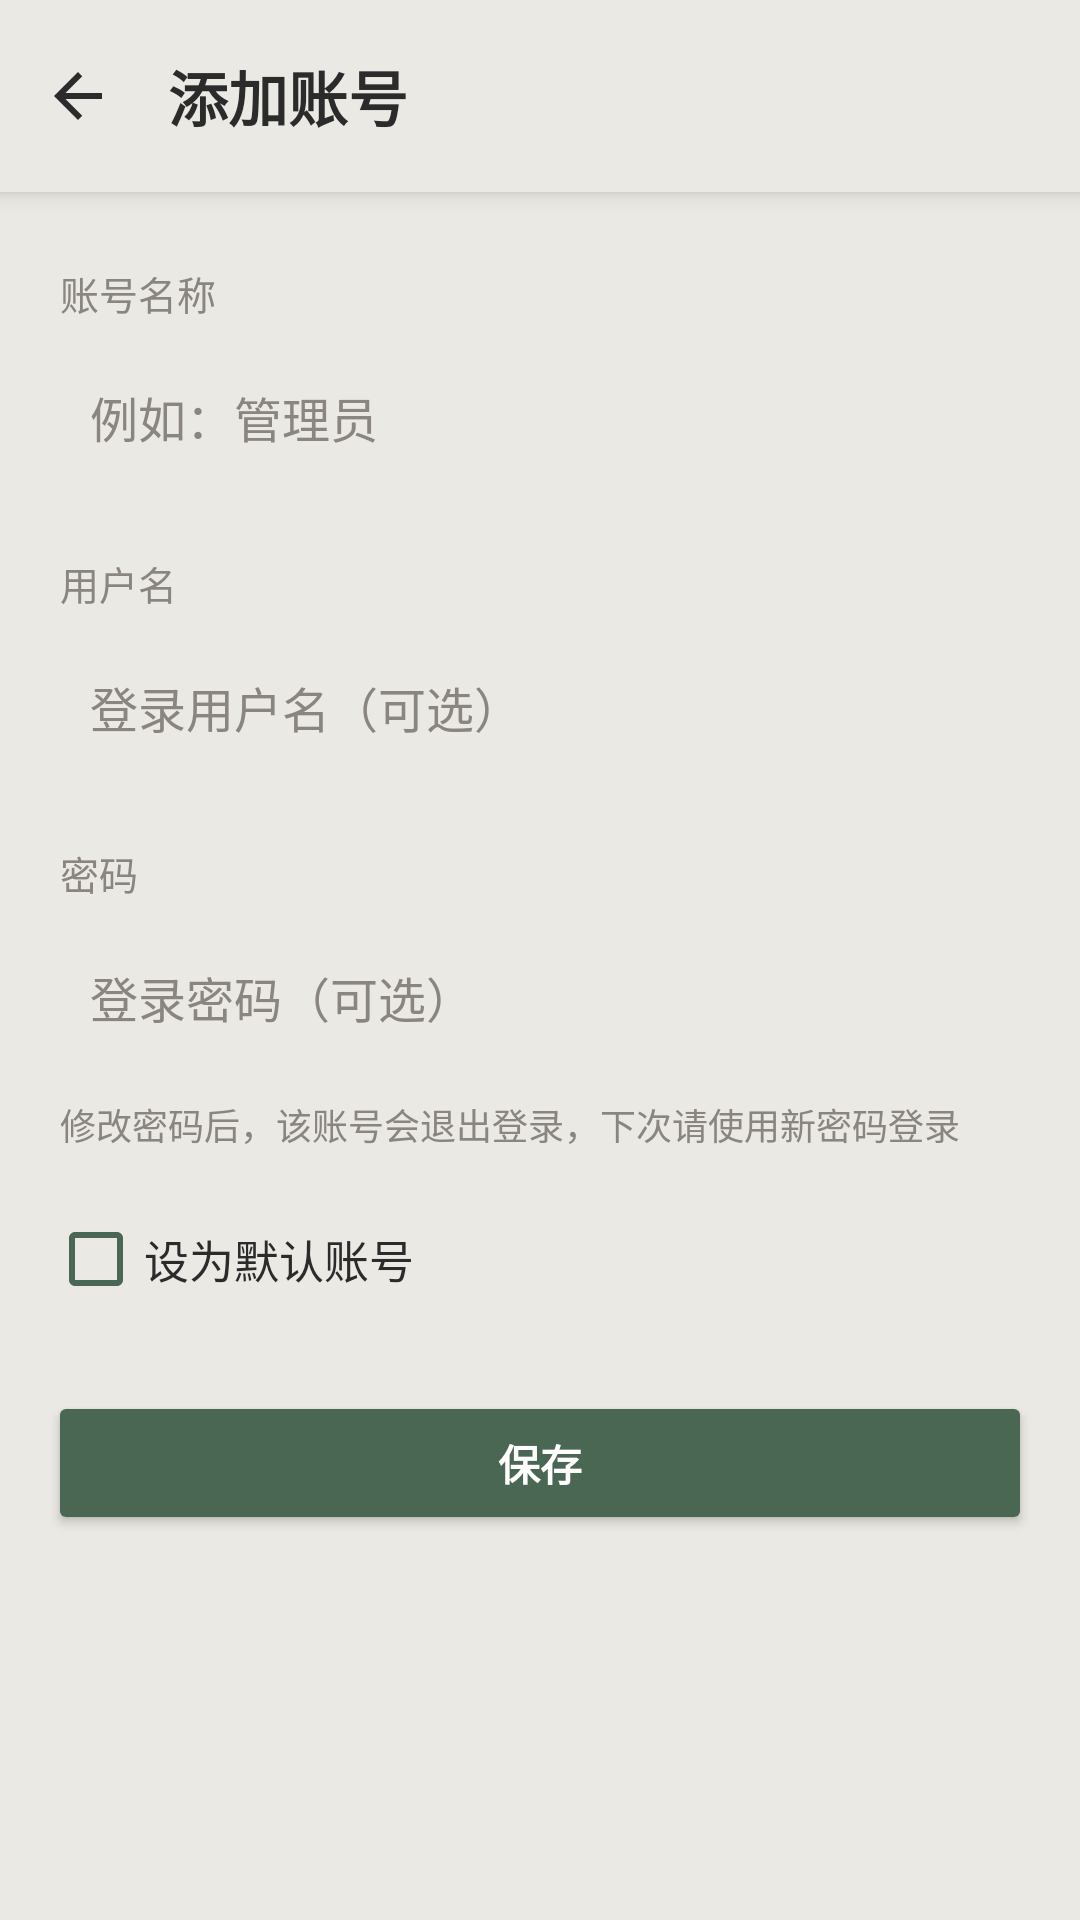

Here is an Android app screen rendered from its layout file. Give the layout XML and the strings, colors and styles it references.
<!-- AndroidManifest.xml: application theme Theme.Octopus -->
<!-- res/layout/activity_account_edit.xml -->
<?xml version="1.0" encoding="utf-8"?>
<ScrollView xmlns:android="http://schemas.android.com/apk/res/android"
    android:layout_width="match_parent"
    android:layout_height="match_parent"
    android:background="@color/splash_bg"
    android:fillViewport="true">

    <LinearLayout
        android:layout_width="match_parent"
        android:layout_height="wrap_content"
        android:orientation="vertical"
        android:paddingBottom="24dp">

        <LinearLayout
            android:layout_width="match_parent"
            android:layout_height="wrap_content"
            android:background="@color/splash_bg"
            android:elevation="4dp"
            android:gravity="center_vertical"
            android:orientation="horizontal"
            android:paddingStart="4dp"
            android:paddingTop="10dp"
            android:paddingEnd="16dp"
            android:paddingBottom="10dp">

            <ImageView
                android:id="@+id/btn_back"
                android:layout_width="44dp"
                android:layout_height="44dp"
                android:background="?android:attr/selectableItemBackgroundBorderless"
                android:contentDescription="@string/back"
                android:padding="10dp"
                android:src="@drawable/ic_back"
                android:tint="@color/text_primary" />

            <TextView
                android:id="@+id/title"
                android:layout_width="0dp"
                android:layout_height="wrap_content"
                android:layout_marginStart="8dp"
                android:layout_weight="1"
                android:text="@string/add_account"
                android:textColor="@color/text_primary"
                android:textSize="20sp"
                android:textStyle="bold" />
        </LinearLayout>

        <TextView
            android:layout_width="wrap_content"
            android:layout_height="wrap_content"
            android:layout_marginStart="20dp"
            android:layout_marginTop="24dp"
            android:text="@string/account_name_label"
            android:textColor="@color/text_secondary"
            android:textSize="13sp" />

        <EditText
            android:id="@+id/input_name"
            android:layout_width="match_parent"
            android:layout_height="wrap_content"
            android:layout_marginStart="16dp"
            android:layout_marginTop="6dp"
            android:layout_marginEnd="16dp"
            android:background="@drawable/bg_input"
            android:hint="@string/account_name_hint"
            android:inputType="text"
            android:maxLines="1"
            android:padding="14dp"
            android:textColor="@color/text_primary"
            android:textColorHint="@color/text_secondary"
            android:textSize="16sp" />

        <TextView
            android:layout_width="wrap_content"
            android:layout_height="wrap_content"
            android:layout_marginStart="20dp"
            android:layout_marginTop="20dp"
            android:text="@string/account_username_label"
            android:textColor="@color/text_secondary"
            android:textSize="13sp" />

        <EditText
            android:id="@+id/input_username"
            android:layout_width="match_parent"
            android:layout_height="wrap_content"
            android:layout_marginStart="16dp"
            android:layout_marginTop="6dp"
            android:layout_marginEnd="16dp"
            android:background="@drawable/bg_input"
            android:hint="@string/account_username_hint"
            android:inputType="text"
            android:maxLines="1"
            android:padding="14dp"
            android:textColor="@color/text_primary"
            android:textColorHint="@color/text_secondary"
            android:textSize="16sp" />

        <TextView
            android:layout_width="wrap_content"
            android:layout_height="wrap_content"
            android:layout_marginStart="20dp"
            android:layout_marginTop="20dp"
            android:text="@string/account_password_label"
            android:textColor="@color/text_secondary"
            android:textSize="13sp" />

        <EditText
            android:id="@+id/input_password"
            android:layout_width="match_parent"
            android:layout_height="wrap_content"
            android:layout_marginStart="16dp"
            android:layout_marginTop="6dp"
            android:layout_marginEnd="16dp"
            android:background="@drawable/bg_input"
            android:hint="@string/account_password_hint"
            android:inputType="textPassword"
            android:maxLines="1"
            android:padding="14dp"
            android:textColor="@color/text_primary"
            android:textColorHint="@color/text_secondary"
            android:textSize="16sp" />

        <TextView
            android:layout_width="match_parent"
            android:layout_height="wrap_content"
            android:layout_marginStart="20dp"
            android:layout_marginTop="8dp"
            android:layout_marginEnd="20dp"
            android:text="@string/account_password_tip"
            android:textColor="@color/text_secondary"
            android:textSize="12sp" />

        <CheckBox
            android:id="@+id/check_default"
            android:layout_width="wrap_content"
            android:layout_height="wrap_content"
            android:layout_marginStart="16dp"
            android:layout_marginTop="20dp"
            android:buttonTint="@color/octopus_green"
            android:text="@string/set_as_default_account"
            android:textColor="@color/text_primary"
            android:textSize="15sp" />

        <Button
            android:id="@+id/btn_save"
            android:layout_width="match_parent"
            android:layout_height="wrap_content"
            android:layout_marginStart="16dp"
            android:layout_marginTop="28dp"
            android:layout_marginEnd="16dp"
            android:backgroundTint="@color/octopus_green"
            android:paddingTop="12dp"
            android:paddingBottom="12dp"
            android:text="@string/save"
            android:textColor="@android:color/white"
            android:textStyle="bold" />

        <Button
            android:id="@+id/btn_delete"
            android:layout_width="match_parent"
            android:layout_height="wrap_content"
            android:layout_marginStart="16dp"
            android:layout_marginTop="12dp"
            android:layout_marginEnd="16dp"
            android:backgroundTint="#FFD9534F"
            android:paddingTop="12dp"
            android:paddingBottom="12dp"
            android:text="@string/delete"
            android:textColor="@android:color/white"
            android:visibility="gone" />
    </LinearLayout>
</ScrollView>
<!-- resources referenced by this layout -->
<resources>
  <color name="octopus_green">#FF496753</color>
  <color name="splash_bg">#FFEAE9E3</color>
  <color name="text_primary">#FF2B2B2B</color>
  <color name="text_secondary">#FF8A8580</color>
  <!-- drawable ic_back (drawable) -->
  <?xml version="1.0" encoding="utf-8"?>
  <vector xmlns:android="http://schemas.android.com/apk/res/android"
      android:width="24dp"
      android:height="24dp"
      android:viewportWidth="24"
      android:viewportHeight="24"
      android:tint="#FF000000">
      <path
          android:fillColor="#FF000000"
          android:pathData="M20,11H7.83l5.59,-5.59L12,4l-8,8 8,8 1.41,-1.41L7.83,13H20z" />
  </vector>
  <string name="account_name_hint">例如：管理员</string>
  <string name="account_name_label">账号名称</string>
  <string name="account_password_hint">登录密码（可选）</string>
  <string name="account_password_label">密码</string>
  <string name="account_password_tip">修改密码后，该账号会退出登录，下次请使用新密码登录</string>
  <string name="account_username_hint">登录用户名（可选）</string>
  <string name="account_username_label">用户名</string>
  <string name="add_account">添加账号</string>
  <string name="back">返回</string>
  <string name="delete">删除</string>
  <string name="save">保存</string>
  <string name="set_as_default_account">设为默认账号</string>
  <style name="Theme.Octopus" parent="@android:style/Theme.Material.Light.NoActionBar">
          <item name="android:windowBackground">@color/splash_bg</item>
          <item name="android:statusBarColor">@color/splash_bg</item>
          <item name="android:navigationBarColor">@color/splash_bg</item>
          <item name="android:windowLightStatusBar">true</item>
          <item name="android:windowLightNavigationBar" tools:targetApi="o_mr1">true</item>
          <item name="android:enforceStatusBarContrast" tools:targetApi="q">false</item>
          <item name="android:enforceNavigationBarContrast" tools:targetApi="q">false</item>
      </style>
</resources>
